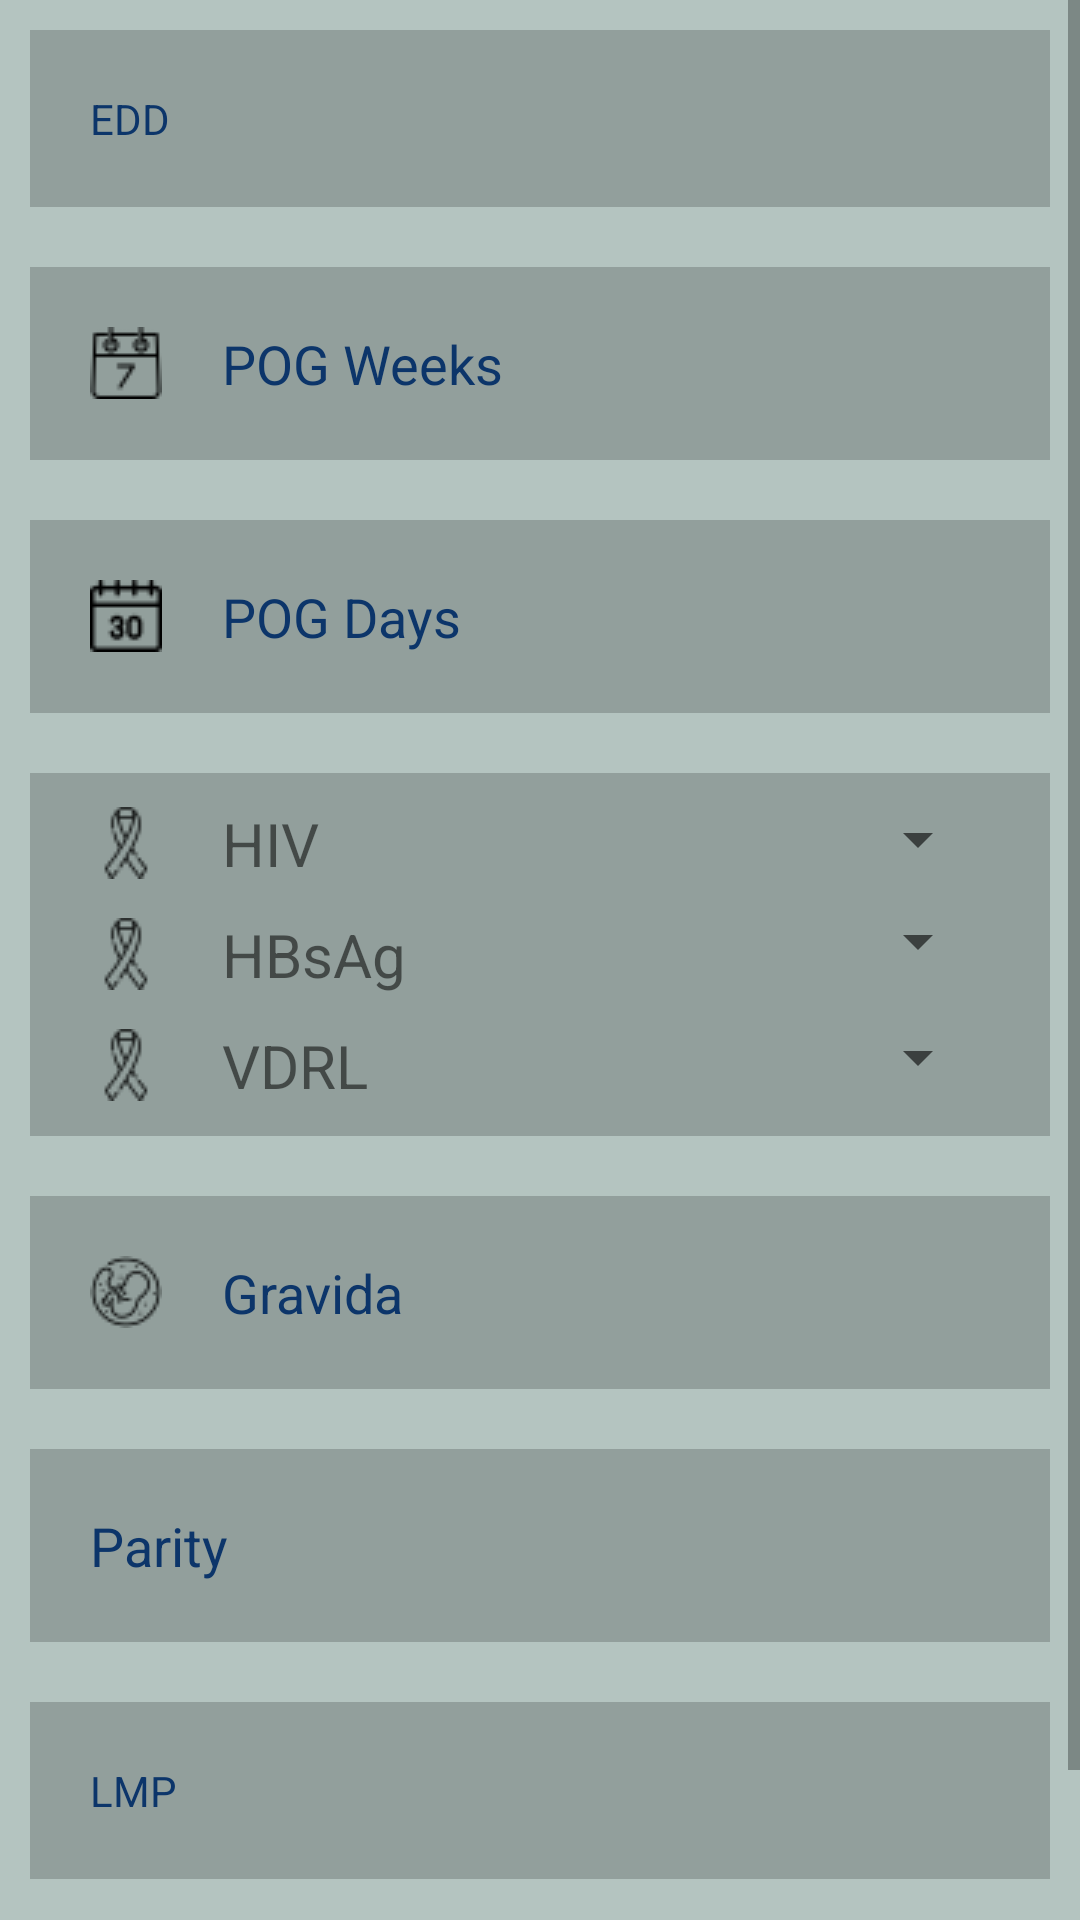

This screen was rendered from an Android layout file. Write that file and the resources it references.
<!-- AndroidManifest.xml: application theme Theme.Hemalkasa -->
<!-- res/layout/patient__registration__page2.xml -->
<?xml version="1.0" encoding="utf-8"?>
<LinearLayout xmlns:android="http://schemas.android.com/apk/res/android"
    xmlns:app="http://schemas.android.com/apk/res-auto"
    xmlns:tools="http://schemas.android.com/tools"
    android:layout_width="match_parent"
    android:layout_height="match_parent"
    android:orientation="vertical"
    tools:context=".Patient_Registration_Page2"
    android:background="@color/registration_page_color"
    >

    <ScrollView
        android:layout_width="match_parent"
        android:layout_height="match_parent">


        <LinearLayout
            android:layout_width="match_parent"
            android:layout_height="wrap_content"
            android:orientation="vertical">

            <TextView
                android:id="@+id/EDD"
                android:layout_width="match_parent"
                android:layout_height="wrap_content"
                android:layout_marginHorizontal="10dp"
                android:layout_marginVertical="10dp"
                android:background="@drawable/custom_input"
                android:drawableLeft="@drawable/calendar"
                android:drawablePadding="20dp"
                android:hint="EDD"
                android:padding="20dp"
                android:textColorHint="@color/secondary"
                android:textColor="@color/black" />

            <EditText
                android:id="@+id/POGWeeks"
                android:layout_width="match_parent"
                android:layout_height="wrap_content"
                android:layout_marginHorizontal="10dp"
                android:layout_marginVertical="10dp"
                android:background="@drawable/custom_input"
                android:drawableLeft="@drawable/weeks_icon"
                android:drawablePadding="20dp"
                android:hint="POG Weeks"
                android:padding="20dp"
                android:inputType="number"
                android:textColorHint="@color/secondary"
                android:textColor="@color/black" />

            <EditText
                android:id="@+id/POGDays"
                android:layout_width="match_parent"
                android:layout_height="wrap_content"
                android:layout_marginHorizontal="10dp"
                android:layout_marginVertical="10dp"
                android:background="@drawable/custom_input"
                android:drawableLeft="@drawable/days_icon"
                android:drawablePadding="20dp"
                android:hint="POG Days"
                android:inputType="number"
                android:padding="20dp"
                android:textColorHint="@color/secondary"
                android:textColor="@color/black" />

            <androidx.constraintlayout.widget.ConstraintLayout
                android:layout_width="match_parent"
                android:layout_height="wrap_content"
                android:layout_marginHorizontal="10dp"
                android:layout_marginVertical="10dp"
                android:paddingEnd="20dp"
                android:paddingStart="20dp"
                android:background="@drawable/custom_input"
                android:textColorHint="@color/secondary"
                android:textColor="@color/black" >

                <TextView
                    android:id="@+id/HIVTextBox"
                    android:layout_width="0dp"
                    android:layout_height="wrap_content"
                    android:layout_marginVertical="10dp"
                    android:drawableLeft="@drawable/hiv"
                    android:drawablePadding="20dp"
                    android:text="HIV"
                    android:textSize="20sp"
                    app:layout_constraintBottom_toTopOf="@+id/HBSAGTextBox"
                    app:layout_constraintEnd_toStartOf="@+id/HBSAGSpinner"
                    app:layout_constraintStart_toStartOf="parent"
                    app:layout_constraintTop_toTopOf="parent">

                </TextView>

                <Spinner
                    android:id="@+id/HIVSpinner"
                    android:layout_width="0dp"
                    android:layout_height="wrap_content"
                    android:textSize="20sp"
                    android:textAlignment="center"
                    android:layout_marginVertical="10dp"
                    app:layout_constraintStart_toEndOf="@+id/HIVTextBox"
                    app:layout_constraintEnd_toEndOf="parent"
                    app:layout_constraintTop_toTopOf="parent"
                    app:layout_constraintBottom_toTopOf="@+id/HBSAGSpinner"/>

                <TextView
                    android:id="@+id/HBSAGTextBox"
                    android:layout_width="wrap_content"
                    android:layout_height="wrap_content"
                    android:text="HBsAg"
                    android:textSize="20sp"
                    android:drawableLeft="@drawable/hiv"
                    android:drawablePadding="20dp"
                    android:layout_marginVertical="10dp"
                    app:layout_constraintTop_toBottomOf="@+id/HIVTextBox"
                    app:layout_constraintStart_toStartOf="parent">

                </TextView>

                <Spinner
                    android:id="@+id/HBSAGSpinner"
                    android:layout_width="0dp"
                    android:layout_height="wrap_content"
                    android:textSize="20sp"
                    android:textAlignment="center"
                    android:layout_marginVertical="10dp"
                    app:layout_constraintStart_toEndOf="@+id/HBSAGTextBox"
                    app:layout_constraintTop_toBottomOf="@+id/HIVSpinner"
                    app:layout_constraintEnd_toEndOf="parent"/>

                <TextView
                    android:id="@+id/VDRLTextBox"
                    android:layout_width="0dp"
                    android:layout_height="wrap_content"
                    android:text="VDRL"
                    android:textSize="20sp"
                    android:drawableLeft="@drawable/hiv"
                    android:drawablePadding="20dp"
                    android:layout_marginBottom="10dp"
                    android:layout_marginVertical="10dp"
                    app:layout_constraintEnd_toEndOf="@+id/HBSAGTextBox"
                    app:layout_constraintTop_toBottomOf="@+id/HBSAGTextBox"
                    app:layout_constraintStart_toStartOf="parent"
                    app:layout_constraintBottom_toBottomOf="parent">

                </TextView>

                <Spinner
                    android:id="@+id/VDRLSpinner"
                    android:layout_width="0dp"
                    android:layout_height="wrap_content"
                    android:textSize="20sp"
                    android:textAlignment="center"
                    android:layout_marginVertical="10dp"
                    app:layout_constraintStart_toEndOf="@+id/VDRLTextBox"
                    app:layout_constraintTop_toBottomOf="@+id/HBSAGSpinner"
                    app:layout_constraintEnd_toEndOf="parent"
                    app:layout_constraintBottom_toBottomOf="parent"/>

            </androidx.constraintlayout.widget.ConstraintLayout>

            <EditText
                android:id="@+id/Gravida"
                android:layout_width="match_parent"
                android:layout_height="wrap_content"
                android:layout_marginHorizontal="10dp"
                android:layout_marginVertical="10dp"
                android:background="@drawable/custom_input"
                android:drawableLeft="@drawable/no_pregnancies_icon"
                android:drawablePadding="20dp"
                android:hint="Gravida"
                android:padding="20dp"
                android:textColorHint="@color/secondary"
                android:textColor="@color/black" />

            <EditText
                android:id="@+id/Parity"
                android:layout_width="match_parent"
                android:layout_height="wrap_content"
                android:layout_marginHorizontal="10dp"
                android:layout_marginVertical="10dp"
                android:background="@drawable/custom_input"
                android:drawableLeft="@drawable/parity_icon"
                android:drawablePadding="20dp"
                android:hint="Parity"
                android:padding="20dp"
                android:textColorHint="@color/secondary"
                android:textColor="@color/black" />

            <TextView
                android:id="@+id/LMP"
                android:layout_width="match_parent"
                android:layout_height="wrap_content"
                android:layout_marginHorizontal="10dp"
                android:layout_marginVertical="10dp"
                android:background="@drawable/custom_input"
                android:drawableLeft="@drawable/calendar"
                android:drawablePadding="20dp"
                android:hint="LMP"
                android:padding="20dp"
                android:textColorHint="@color/secondary"
                android:textColor="@color/black" />

            <androidx.constraintlayout.widget.ConstraintLayout
                android:layout_width="match_parent"
                android:layout_height="wrap_content"
                android:layout_marginBottom="10dp">

                <Button
                    android:id="@+id/Back"
                    android:layout_width="wrap_content"
                    android:layout_height="wrap_content"
                    android:text="Back"
                    android:backgroundTint="@color/buttonColor"
                    app:layout_constraintBottom_toBottomOf="parent"
                    app:layout_constraintEnd_toStartOf="@id/Submit"
                    app:layout_constraintStart_toStartOf="parent" />

                <Button
                    android:id="@+id/Submit"
                    android:layout_width="wrap_content"
                    android:layout_height="wrap_content"
                    android:text="Submit"
                    android:backgroundTint="@color/buttonColor"
                    app:layout_constraintBottom_toBottomOf="parent"
                    app:layout_constraintEnd_toEndOf="parent"
                    app:layout_constraintStart_toEndOf="@+id/Back" />

            </androidx.constraintlayout.widget.ConstraintLayout>

        </LinearLayout>

    </ScrollView>


</LinearLayout>
<!-- resources referenced by this layout -->
<resources>
  <color name="black">#FF000000</color>
  <color name="buttonColor">#2c545b</color>
  <color name="registration_page_color">#b4c4c0</color>
  <color name="secondary">#0C356A</color>
  <!-- drawable custom_input (drawable) -->
  <?xml version="1.0" encoding="utf-8"?>
  <selector xmlns:android="http://schemas.android.com/apk/res/android">
  <item android:state_enabled="true" android:state_focused="true" >
      <shape android:shape="rectangle">
          <solid android:color="#FFFFFF" />
      </shape>
  </item>
      <item android:state_enabled="true">
          <shape android:shape="rectangle">
              <solid android:color="#30000000"/>
          </shape>
      </item>
  </selector>
  <!-- drawable days_icon: png bitmap (drawable, 556 bytes) -->
  <!-- drawable hiv: png bitmap (drawable-v24, 622 bytes) -->
  <!-- drawable no_pregnancies_icon: png bitmap (drawable, 795 bytes) -->
  <!-- drawable weeks_icon: png bitmap (drawable, 547 bytes) -->
  <style name="Theme.Hemalkasa" parent="Theme.MaterialComponents.DayNight.DarkActionBar">
          
          <item name="colorPrimary">@color/purple_500</item>
          <item name="colorPrimaryVariant">@color/purple_700</item>
          <item name="colorOnPrimary">@color/white</item>
          
          <item name="colorSecondary">@color/teal_200</item>
          <item name="colorSecondaryVariant">@color/teal_700</item>
          <item name="colorOnSecondary">@color/black</item>
          
          <item name="android:statusBarColor" tools:targetApi="l">?attr/colorPrimaryVariant</item>
          
      </style>
  <color name="purple_500">#FF6200EE</color>
  <color name="purple_700">#FF3700B3</color>
  <color name="white">#FFFFFFFF</color>
  <color name="teal_200">#FF03DAC5</color>
  <color name="teal_700">#FF018786</color>
</resources>
